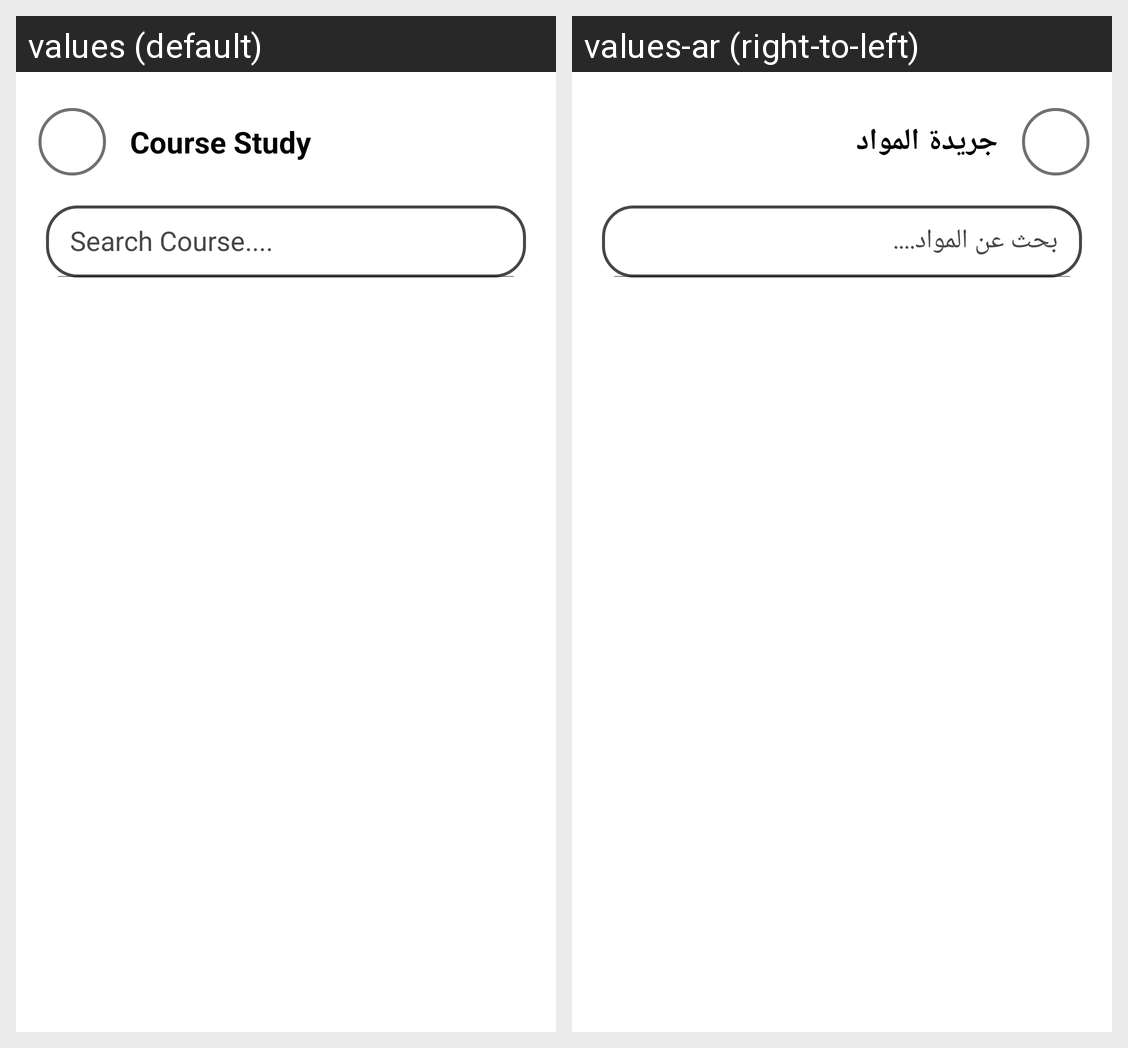

Here is an Android app screen in its default locale and in the app's own translations. Write out the translated-string differences for the strings that appear on this screen.
Android screen res/layout/fragment_course_study.xml rendered under 2 locales, left to right: values (default), values-ar (right-to-left). Device: Nexus 5 (rendered at 1080×1920; each locale shown at half size, 540×960, under a caption strip naming it); theme TTUGuide.
Strings drawn on this screen, with the default value and each locale's value (text and hints the layout hard-codes, and strings that could not be matched under every locale, appear in the picture but are not listed):

course_study
  values: Course Study
  values-ar: جريدة المواد

search_course
  values: Search Course....
  values-ar: بحث عن المواد....
